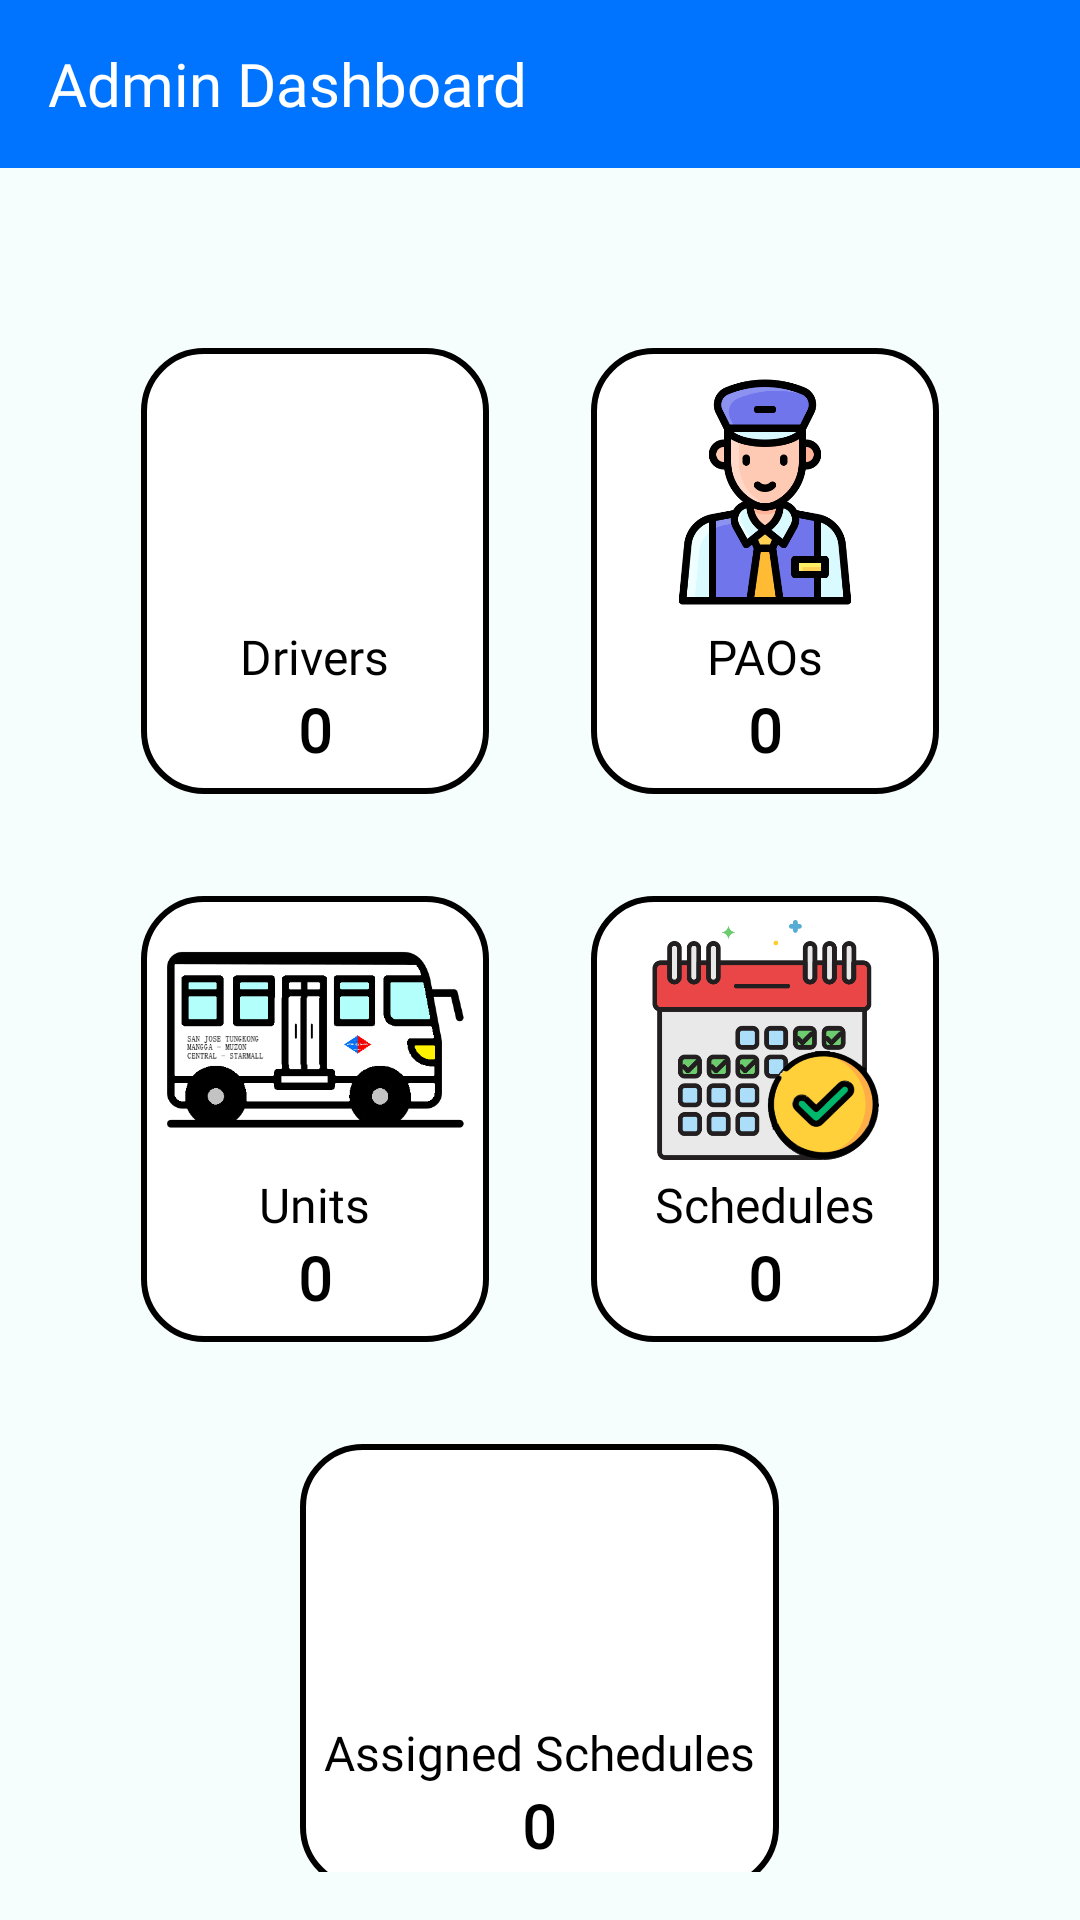

Here is an Android app screen rendered from its layout file. Give the layout XML and the strings, colors and styles it references.
<!-- AndroidManifest.xml: application theme Theme.WeJeep -->
<!-- res/layout/activity_admin_dashboard.xml -->
<androidx.drawerlayout.widget.DrawerLayout xmlns:android="http://schemas.android.com/apk/res/android"
    xmlns:app="http://schemas.android.com/apk/res-auto"
    android:id="@+id/drawer_layout"
    android:layout_width="match_parent"
    android:layout_height="match_parent"
    android:background="@color/backgroundColor">

    <RelativeLayout
        android:layout_width="match_parent"
        android:layout_height="match_parent">

        <androidx.appcompat.widget.Toolbar
            android:id="@+id/toolbarAdminDashboard"
            android:layout_width="match_parent"
            android:layout_height="?attr/actionBarSize"
            android:background="@color/blueTextColor"
            android:theme="@style/ThemeOverlay.AppCompat.Dark.ActionBar">

            <TextView
                android:id="@+id/custom_toolbar_title"
                android:layout_width="wrap_content"
                android:layout_height="wrap_content"
                android:layout_centerHorizontal="true"
                android:layout_centerVertical="true"
                android:fontFamily="@font/londrina_solid_regular"
                android:text="@string/admin_dashboard"
                android:textColor="@color/white"
                android:textSize="20sp" />
        </androidx.appcompat.widget.Toolbar>

        
        <GridLayout
            android:id="@+id/dashboardGrid"
            android:layout_width="wrap_content"
            android:layout_height="wrap_content"
            android:layout_below="@id/toolbarAdminDashboard"
            android:layout_centerHorizontal="true"
            android:layout_marginTop="40dp"
            android:columnCount="2"
            android:orientation="horizontal"
            android:padding="16dp"
            android:rowCount="4">

            <LinearLayout
                android:id="@+id/box_drivers"
                android:layout_width="wrap_content"
                android:layout_height="wrap_content"
                android:layout_gravity="center"
                android:layout_margin="4dp"
                android:layout_marginRight="30dp"
                android:layout_marginBottom="30dp"
                android:background="@drawable/box_background"
                android:orientation="vertical"
                android:padding="8dp">

                <ImageView
                    android:layout_width="100dp"
                    android:layout_height="80dp"
                    android:scaleType="fitCenter"
                    android:src="@drawable/driver" />

                <TextView
                    android:layout_width="wrap_content"
                    android:layout_height="wrap_content"
                    android:layout_gravity="center_horizontal"
                    android:fontFamily="@font/londrina_solid_regular"
                    android:paddingTop="4dp"
                    android:text="Drivers"
                    android:textColor="@color/black"
                    android:textSize="16sp" />

                <TextView
                    android:id="@+id/tvDriverCount"
                    android:layout_width="wrap_content"
                    android:layout_height="wrap_content"
                    android:layout_gravity="center_horizontal"
                    android:fontFamily="@font/londrina_solid_regular"
                    android:text="0"
                    android:textColor="@color/black"
                    android:textSize="20sp"
                    android:textStyle="bold" />
            </LinearLayout>

            <LinearLayout
                android:id="@+id/box_paos"
                android:layout_width="wrap_content"
                android:layout_height="wrap_content"
                android:layout_gravity="center"
                android:layout_margin="4dp"
                android:layout_marginBottom="30dp"
                android:background="@drawable/box_background"
                android:orientation="vertical"
                android:padding="8dp">

                <ImageView
                    android:layout_width="100dp"
                    android:layout_height="80dp"
                    android:scaleType="fitCenter"
                    android:src="@drawable/pao" />

                <TextView
                    android:layout_width="wrap_content"
                    android:layout_height="wrap_content"
                    android:layout_gravity="center_horizontal"
                    android:fontFamily="@font/londrina_solid_regular"
                    android:paddingTop="4dp"
                    android:text="PAOs"
                    android:textColor="@color/black"
                    android:textSize="16sp" />

                <TextView
                    android:id="@+id/tvPAOCount"
                    android:layout_width="wrap_content"
                    android:layout_height="wrap_content"
                    android:layout_gravity="center_horizontal"
                    android:fontFamily="@font/londrina_solid_regular"
                    android:text="0"
                    android:textColor="@color/black"
                    android:textSize="20sp"
                    android:textStyle="bold" />
            </LinearLayout>

            <LinearLayout
                android:id="@+id/box_units"
                android:layout_width="wrap_content"
                android:layout_height="wrap_content"
                android:layout_gravity="center"
                android:layout_margin="4dp"
                android:layout_marginRight="30dp"
                android:layout_marginBottom="30dp"
                android:background="@drawable/box_background"
                android:orientation="vertical"
                android:padding="8dp">

                <ImageView
                    android:layout_width="100dp"
                    android:layout_height="80dp"
                    android:scaleType="fitCenter"
                    android:src="@drawable/mjeep" />

                <TextView
                    android:layout_width="wrap_content"
                    android:layout_height="wrap_content"
                    android:layout_gravity="center_horizontal"
                    android:fontFamily="@font/londrina_solid_regular"
                    android:paddingTop="4dp"
                    android:text="Units"
                    android:textColor="@color/black"
                    android:textSize="16sp" />

                <TextView
                    android:id="@+id/tvUnitCount"
                    android:layout_width="wrap_content"
                    android:layout_height="wrap_content"
                    android:layout_gravity="center_horizontal"
                    android:fontFamily="@font/londrina_solid_regular"
                    android:text="0"
                    android:textColor="@color/black"
                    android:textSize="20sp"
                    android:textStyle="bold" />
            </LinearLayout>

            <LinearLayout
                android:id="@+id/box_schedules"
                android:layout_width="wrap_content"
                android:layout_height="wrap_content"
                android:layout_gravity="center"
                android:layout_margin="4dp"
                android:layout_marginBottom="30dp"
                android:background="@drawable/box_background"
                android:orientation="vertical"
                android:padding="8dp">

                <ImageView
                    android:layout_width="100dp"
                    android:layout_height="80dp"
                    android:scaleType="fitCenter"
                    android:src="@drawable/schedule" />

                <TextView
                    android:layout_width="wrap_content"
                    android:layout_height="wrap_content"
                    android:layout_gravity="center_horizontal"
                    android:fontFamily="@font/londrina_solid_regular"
                    android:paddingTop="4dp"
                    android:text="Schedules"
                    android:textColor="@color/black"
                    android:textSize="16sp" />

                <TextView
                    android:id="@+id/tvScheduleCount"
                    android:layout_width="wrap_content"
                    android:layout_height="wrap_content"
                    android:layout_gravity="center_horizontal"
                    android:fontFamily="@font/londrina_solid_regular"
                    android:text="0"
                    android:textColor="@color/black"
                    android:textSize="20sp"
                    android:textStyle="bold" />
            </LinearLayout>

            <LinearLayout
                android:id="@+id/box_assignedSchedules"
                android:layout_width="wrap_content"
                android:layout_height="wrap_content"
                android:layout_columnSpan="2"
                android:layout_gravity="center_horizontal"
                android:layout_margin="4dp"
                android:layout_marginBottom="30dp"
                android:background="@drawable/box_background"
                android:orientation="vertical"
                android:padding="8dp">

                <ImageView
                    android:layout_width="100dp"
                    android:layout_height="80dp"
                    android:scaleType="fitCenter"
                    android:src="@drawable/assignedschedule" />

                <TextView
                    android:layout_width="wrap_content"
                    android:layout_height="wrap_content"
                    android:layout_gravity="center_horizontal"
                    android:fontFamily="@font/londrina_solid_regular"
                    android:paddingTop="4dp"
                    android:text="Assigned Schedules"
                    android:textColor="@color/black"
                    android:textSize="16sp" />

                <TextView
                    android:id="@+id/tvAssignedScheduleCount"
                    android:layout_width="wrap_content"
                    android:layout_height="wrap_content"
                    android:layout_gravity="center_horizontal"
                    android:fontFamily="@font/londrina_solid_regular"
                    android:text="0"
                    android:textColor="@color/black"
                    android:textSize="20sp"
                    android:textStyle="bold" />
            </LinearLayout>

        </GridLayout>

    </RelativeLayout>

    <com.google.android.material.navigation.NavigationView
        android:id="@+id/nav_view"
        android:layout_width="wrap_content"
        android:layout_height="match_parent"
        android:layout_gravity="start"
        app:headerLayout="@layout/header"
        app:menu="@menu/main_menu" />

</androidx.drawerlayout.widget.DrawerLayout>
<!-- res/layout/header.xml (included above) -->
<?xml version="1.0" encoding="utf-8"?>
<LinearLayout xmlns:android="http://schemas.android.com/apk/res/android"
    android:layout_width="match_parent"
    android:layout_height="wrap_content"
    android:padding="20dp"
    android:background="@color/blueTextColor"
    android:gravity="bottom"
    android:orientation="vertical">

    <ImageView
        android:id="@+id/ivProfilePictureHSP"
        android:layout_width="80dp"
        android:layout_height="80dp"
        android:layout_gravity="left"
        android:layout_marginBottom="10dp"
        android:scaleType="centerCrop"
        android:cropToPadding="true"
        android:background="@drawable/circular_background" />

    <TextView
        android:id="@+id/tvNameHSP"
        android:layout_width="wrap_content"
        android:layout_height="wrap_content"
        android:layout_gravity="left"
        android:fontFamily="@font/londrina_solid_regular"
        android:textColor="@android:color/white"
        android:textSize="18sp" />

</LinearLayout>
<!-- resources referenced by this layout -->
<resources>
  <color name="backgroundColor">#F5FEFD</color>
  <color name="black">#000000</color>
  <color name="blueTextColor">#0074FF</color>
  <color name="white">#FFFFFFFF</color>
  <!-- drawable box_background (drawable) -->
  <shape xmlns:android="http://schemas.android.com/apk/res/android">
      <solid android:color="@android:color/white" /> 
      <stroke
          android:width="2dp"
      android:color="@color/black" />
      <corners android:radius="20dp" />
  </shape>
  <!-- drawable circular_background (drawable) -->
  <shape xmlns:android="http://schemas.android.com/apk/res/android">
      <solid android:color="@android:color/transparent" />
      <corners android:radius="250dp" />
      <stroke
          android:width="5dp"
          android:color="@android:color/white" />
  </shape>
  <!-- drawable mjeep: png bitmap (drawable, 13591 bytes) -->
  <!-- drawable pao: png bitmap (drawable, 27942 bytes) -->
  <!-- drawable schedule: png bitmap (drawable, 51886 bytes) -->
  <string name="admin_dashboard">Admin Dashboard</string>
  <style name="Theme.WeJeep" parent="Base.Theme.WeJeep" />
  <style name="Base.Theme.WeJeep" parent="Theme.AppCompat.Light.NoActionBar">
          
          
      </style>
</resources>
